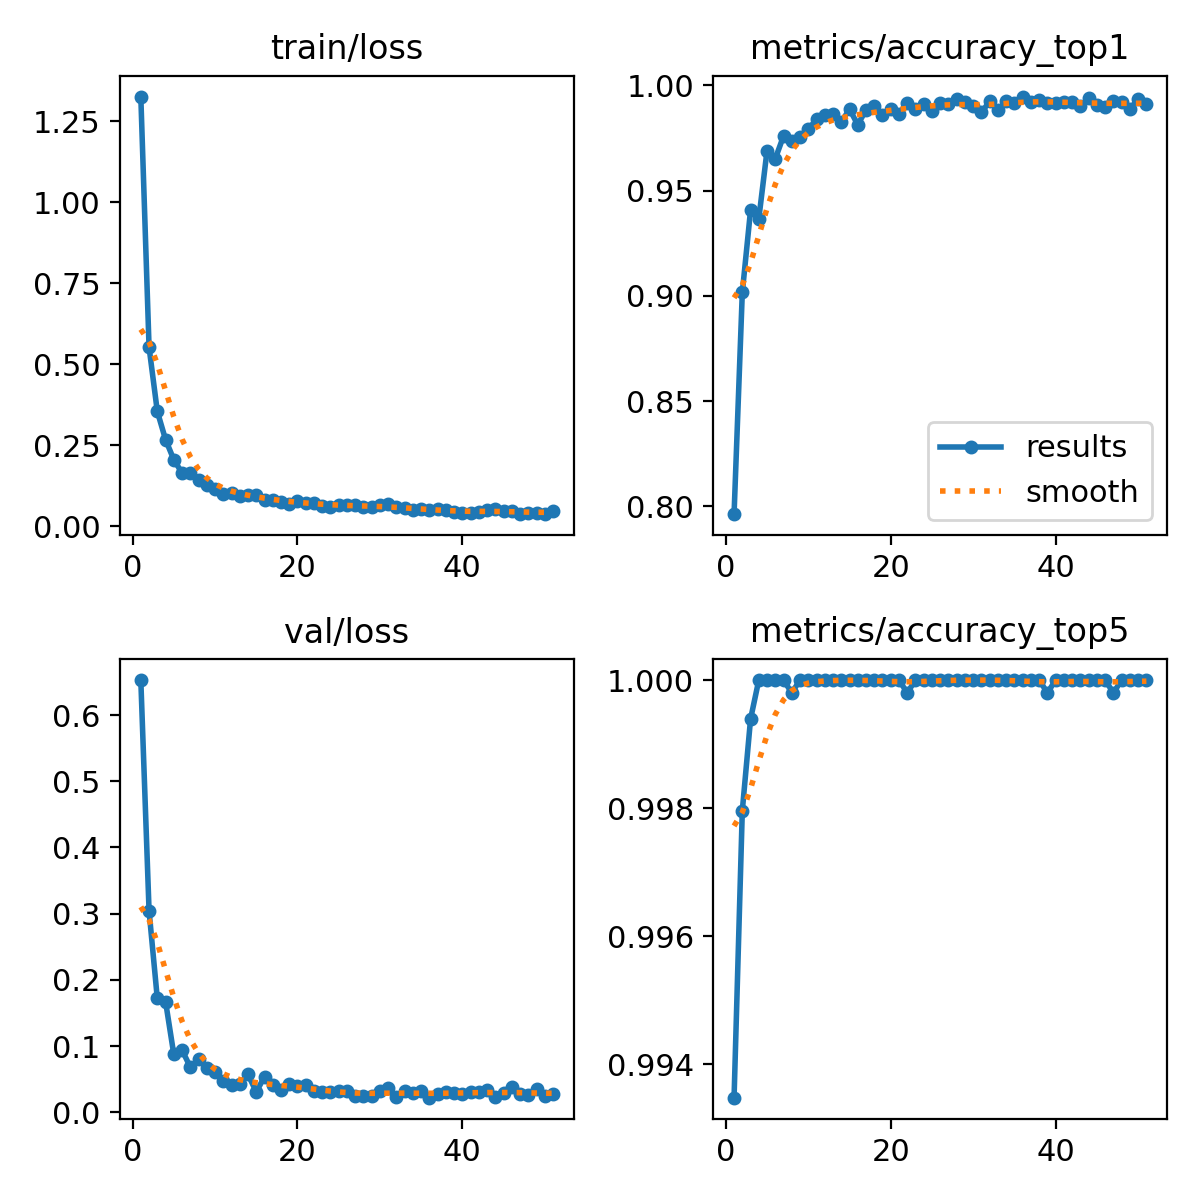

Source data for this figure (header and first rows):
epoch, time, train/loss, metrics/accuracy_top1, metrics/accuracy_top5, val/loss, lr/pg0, lr/pg1, lr/pg2, lr/pg3, lr/pg4, lr/pg5, lr/pg6, lr/pg7
1, 16.13, 1.327, 0.7963, 0.9935, 0.653, 0.009878, 0.003293, 0.009878, 0.003293, 0.009878, 0.003293, 0.009878, 0.003293
2, 31.08, 0.5526, 0.9016, 0.998, 0.3044, 0.01978, 0.006593, 0.01978, 0.006593, 0.01978, 0.006593, 0.01978, 0.006593
3, 45.55, 0.3543, 0.9407, 0.9994, 0.1719, 0.02958, 0.009861, 0.02958, 0.009861, 0.02958, 0.009861, 0.02958, 0.009861
4, 60.32, 0.2672, 0.9367, 1, 0.1673, 0.02955, 0.009851, 0.02955, 0.009851, 0.02955, 0.009851, 0.02955, 0.009851
5, 75.05, 0.2053, 0.969, 1, 0.08744, 0.02941, 0.009802, 0.02941, 0.009802, 0.02941, 0.009802, 0.02941, 0.009802
6, 89.77, 0.1643, 0.9652, 1, 0.09402, 0.02926, 0.009753, 0.02926, 0.009753, 0.02926, 0.009753, 0.02926, 0.009753
7, 104.4, 0.1638, 0.976, 1, 0.06812, 0.02911, 0.009703, 0.02911, 0.009703, 0.02911, 0.009703, 0.02911, 0.009703
8, 119.2, 0.1438, 0.9735, 0.9998, 0.07994, 0.02896, 0.009654, 0.02896, 0.009654, 0.02896, 0.009654, 0.02896, 0.009654
9, 133.9, 0.1257, 0.9756, 1, 0.06721, 0.02881, 0.009604, 0.02881, 0.009604, 0.02881, 0.009604, 0.02881, 0.009604
10, 149.1, 0.1161, 0.9792, 1, 0.06064, 0.02866, 0.009555, 0.02866, 0.009555, 0.02866, 0.009555, 0.02866, 0.009555
11, 163.7, 0.1004, 0.9839, 1, 0.04763, 0.02851, 0.009505, 0.02851, 0.009505, 0.02851, 0.009505, 0.02851, 0.009505
12, 178.7, 0.1011, 0.9859, 1, 0.04067, 0.02837, 0.009456, 0.02837, 0.009456, 0.02837, 0.009456, 0.02837, 0.009456
13, 193.1, 0.09347, 0.9866, 1, 0.04246, 0.02822, 0.009406, 0.02822, 0.009406, 0.02822, 0.009406, 0.02822, 0.009406
14, 208, 0.09727, 0.9825, 1, 0.05714, 0.02807, 0.009357, 0.02807, 0.009357, 0.02807, 0.009357, 0.02807, 0.009357
15, 222.7, 0.09646, 0.9888, 1, 0.0307, 0.02792, 0.009307, 0.02792, 0.009307, 0.02792, 0.009307, 0.02792, 0.009307
16, 237.4, 0.08121, 0.9813, 1, 0.05358, 0.02777, 0.009258, 0.02777, 0.009258, 0.02777, 0.009258, 0.02777, 0.009258
17, 252, 0.0807, 0.9884, 1, 0.04052, 0.02762, 0.009208, 0.02762, 0.009208, 0.02762, 0.009208, 0.02762, 0.009208
18, 267.3, 0.07554, 0.99, 1, 0.03358, 0.02748, 0.009158, 0.02748, 0.009158, 0.02748, 0.009158, 0.02748, 0.009158
19, 282.7, 0.06755, 0.9859, 1, 0.04201, 0.02733, 0.009109, 0.02733, 0.009109, 0.02733, 0.009109, 0.02733, 0.009109
20, 297.1, 0.07796, 0.9888, 1, 0.04036, 0.02718, 0.009059, 0.02718, 0.009059, 0.02718, 0.009059, 0.02718, 0.009059
21, 312.4, 0.07243, 0.9863, 1, 0.04177, 0.02703, 0.00901, 0.02703, 0.00901, 0.02703, 0.00901, 0.02703, 0.00901
22, 327, 0.07208, 0.9919, 0.9998, 0.03257, 0.02688, 0.00896, 0.02688, 0.00896, 0.02688, 0.00896, 0.02688, 0.00896
23, 341.8, 0.06328, 0.9886, 1, 0.0299, 0.02673, 0.008911, 0.02673, 0.008911, 0.02673, 0.008911, 0.02673, 0.008911
24, 356.7, 0.05931, 0.991, 1, 0.03041, 0.02658, 0.008861, 0.02658, 0.008861, 0.02658, 0.008861, 0.02658, 0.008861
25, 371.5, 0.06619, 0.988, 1, 0.0314, 0.02644, 0.008812, 0.02644, 0.008812, 0.02644, 0.008812, 0.02644, 0.008812
26, 386.4, 0.06575, 0.9919, 1, 0.03175, 0.02629, 0.008762, 0.02629, 0.008762, 0.02629, 0.008762, 0.02629, 0.008762
27, 401.1, 0.06412, 0.9912, 1, 0.02465, 0.02614, 0.008713, 0.02614, 0.008713, 0.02614, 0.008713, 0.02614, 0.008713
28, 415.9, 0.05811, 0.9935, 1, 0.02415, 0.02599, 0.008663, 0.02599, 0.008663, 0.02599, 0.008663, 0.02599, 0.008663
29, 431.2, 0.05821, 0.9921, 1, 0.02397, 0.02584, 0.008614, 0.02584, 0.008614, 0.02584, 0.008614, 0.02584, 0.008614
30, 445.8, 0.06467, 0.9902, 1, 0.03207, 0.02569, 0.008564, 0.02569, 0.008564, 0.02569, 0.008564, 0.02569, 0.008564
31, 460.7, 0.06726, 0.9872, 1, 0.03588, 0.02555, 0.008515, 0.02555, 0.008515, 0.02555, 0.008515, 0.02555, 0.008515
32, 475.7, 0.05824, 0.9925, 1, 0.02316, 0.0254, 0.008466, 0.0254, 0.008466, 0.0254, 0.008466, 0.0254, 0.008466
33, 490.4, 0.05552, 0.9882, 1, 0.03154, 0.02525, 0.008416, 0.02525, 0.008416, 0.02525, 0.008416, 0.02525, 0.008416
34, 505.5, 0.04962, 0.9925, 1, 0.02967, 0.0251, 0.008367, 0.0251, 0.008367, 0.0251, 0.008367, 0.0251, 0.008367
35, 520.4, 0.05381, 0.9915, 1, 0.03139, 0.02495, 0.008317, 0.02495, 0.008317, 0.02495, 0.008317, 0.02495, 0.008317
36, 535.4, 0.05054, 0.9947, 1, 0.02199, 0.0248, 0.008268, 0.0248, 0.008268, 0.0248, 0.008268, 0.0248, 0.008268
37, 550.4, 0.05318, 0.9921, 1, 0.02797, 0.02465, 0.008218, 0.02465, 0.008218, 0.02465, 0.008218, 0.02465, 0.008218
38, 564.9, 0.05037, 0.9931, 1, 0.03104, 0.02451, 0.008169, 0.02451, 0.008169, 0.02451, 0.008169, 0.02451, 0.008169
39, 579.9, 0.04241, 0.9919, 0.9998, 0.02927, 0.02436, 0.008119, 0.02436, 0.008119, 0.02436, 0.008119, 0.02436, 0.008119
40, 594.8, 0.0405, 0.9919, 1, 0.02691, 0.02421, 0.00807, 0.02421, 0.00807, 0.02421, 0.00807, 0.02421, 0.00807
41, 609.8, 0.04105, 0.9923, 1, 0.03042, 0.02406, 0.00802, 0.02406, 0.00802, 0.02406, 0.00802, 0.02406, 0.00802
42, 625, 0.04429, 0.9921, 1, 0.03093, 0.02391, 0.007971, 0.02391, 0.007971, 0.02391, 0.007971, 0.02391, 0.007971
43, 639.7, 0.04875, 0.99, 1, 0.03334, 0.02376, 0.007921, 0.02376, 0.007921, 0.02376, 0.007921, 0.02376, 0.007921
44, 654.4, 0.05181, 0.9939, 1, 0.02322, 0.02361, 0.007872, 0.02361, 0.007872, 0.02361, 0.007872, 0.02361, 0.007872
45, 669.3, 0.04626, 0.9908, 1, 0.02904, 0.02347, 0.007822, 0.02347, 0.007822, 0.02347, 0.007822, 0.02347, 0.007822
46, 683.9, 0.04654, 0.9898, 1, 0.03748, 0.02332, 0.007772, 0.02332, 0.007772, 0.02332, 0.007772, 0.02332, 0.007772
47, 698.8, 0.03897, 0.9927, 0.9998, 0.02812, 0.02317, 0.007723, 0.02317, 0.007723, 0.02317, 0.007723, 0.02317, 0.007723
48, 713.8, 0.04197, 0.9923, 1, 0.02588, 0.02302, 0.007673, 0.02302, 0.007673, 0.02302, 0.007673, 0.02302, 0.007673
49, 728.3, 0.04169, 0.9886, 1, 0.03488, 0.02287, 0.007624, 0.02287, 0.007624, 0.02287, 0.007624, 0.02287, 0.007624
50, 743.7, 0.03691, 0.9937, 1, 0.02411, 0.02272, 0.007574, 0.02272, 0.007574, 0.02272, 0.007574, 0.02272, 0.007574
51, 758.6, 0.04778, 0.9912, 1, 0.02812, 0.02258, 0.007525, 0.02258, 0.007525, 0.02258, 0.007525, 0.02258, 0.007525
